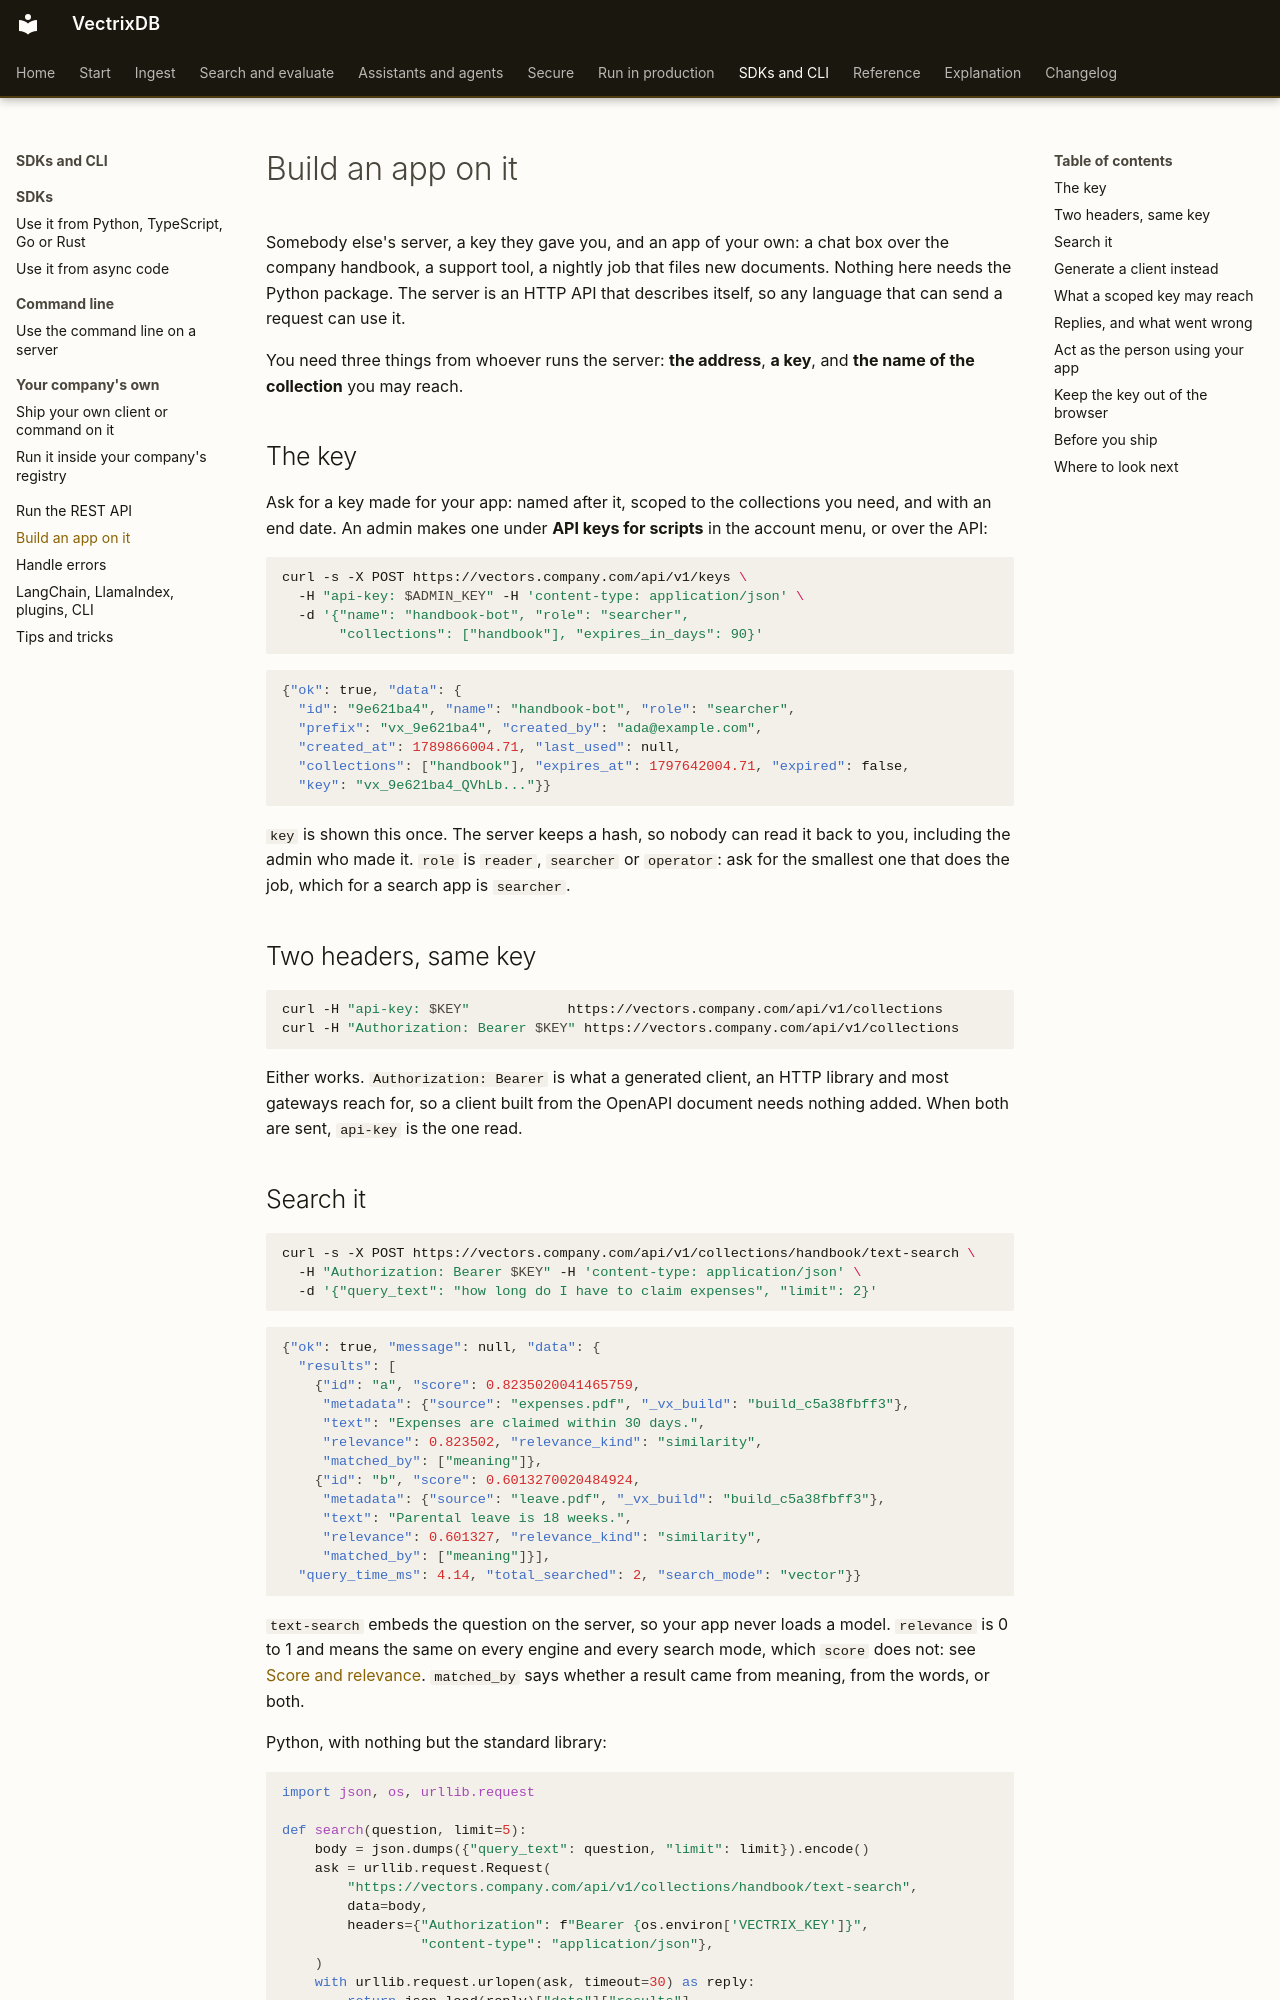

repository: knowusuboaky/VectrixDB · page: how-to/build-an-app/index.html · generator: mkdocs

# Build an app on it

Somebody else's server, a key they gave you, and an app of your own: a chat
box over the company handbook, a support tool, a nightly job that files new
documents. Nothing here needs the Python package. The server is an HTTP API
that describes itself, so any language that can send a request can use it.

You need three things from whoever runs the server: **the address**, **a key**,
and **the name of the collection** you may reach.

## The key

Ask for a key made for your app: named after it, scoped to the collections you
need, and with an end date. An admin makes one under **API keys for scripts**
in the account menu, or over the API:

```bash
curl -s -X POST https://vectors.company.com/api/v1/keys \
  -H "api-key: $ADMIN_KEY" -H 'content-type: application/json' \
  -d '{"name": "handbook-bot", "role": "searcher",
       "collections": ["handbook"], "expires_in_days": 90}'
```

```json
{"ok": true, "data": {
  "id": "9e621ba4", "name": "handbook-bot", "role": "searcher",
  "prefix": "vx_9e621ba4", "created_by": "ada@example.com",
  "created_at": 1789866004.71, "last_used": null,
  "collections": ["handbook"], "expires_at": 1797642004.71, "expired": false,
  "key": "vx_9e621ba4_QVhLb..."}}
```

`key` is shown this once. The server keeps a hash, so nobody can read it back
to you, including the admin who made it. `role` is `reader`, `searcher` or
`operator`: ask for the smallest one that does the job, which for a search
app is `searcher`.

## Two headers, same key

```bash
curl -H "api-key: $KEY"            https://vectors.company.com/api/v1/collections
curl -H "Authorization: Bearer $KEY" https://vectors.company.com/api/v1/collections
```

Either works. `Authorization: Bearer` is what a generated client, an HTTP
library and most gateways reach for, so a client built from the OpenAPI
document needs nothing added. When both are sent, `api-key` is the one read.
